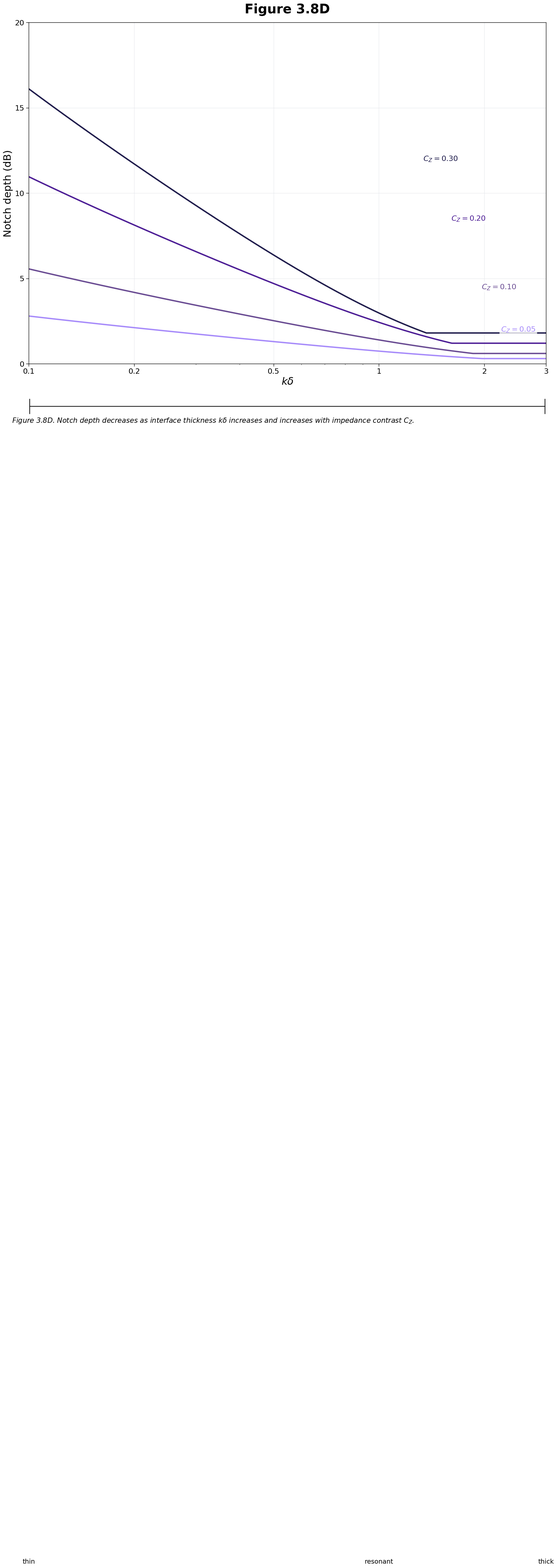

Generate this figure with matplotlib: (Note: this script raises an exception after producing the figure.)
#!/usr/bin/env python3
"""
Figure 3.8D — Notch depth vs kδ for several impedance contrasts CZ
"""

import numpy as np
import matplotlib.pyplot as plt
import matplotlib.patches as patches

# Set up the figure with the specified style
plt.rcParams['font.family'] = ['Arial', 'Helvetica', 'DejaVu Sans']
plt.rcParams['font.size'] = 16
plt.rcParams['axes.linewidth'] = 1.0

# Create figure with specified dimensions (2000x1400 px)
fig, ax = plt.subplots(figsize=(20, 14), dpi=100)
fig.patch.set_facecolor('white')

# Define k_delta range (log scale)
k_delta = np.logspace(-1, np.log10(3), 1000)  # 0.1 to 3

# Define impedance contrasts and their properties
C_Z_values = [0.05, 0.10, 0.20, 0.30]
colors = ['#A78BFA', '#6A4C93', '#4C1D95', '#1E1B4B']  # light gray-purple to nearly black-purple
labels = [f'$C_Z = {cz:.2f}$' for cz in C_Z_values]

def notch_depth(k_delta, C_Z):
    """
    Synthetic notch depth function
    Depth decays with increasing kδ and grows with CZ
    """
    # Base depth scales with impedance contrast
    base_depth = C_Z * 60  # Scale factor to get reasonable dB values
    
    # Decay function - exponential decay with kδ
    # Slower decay for higher contrasts (they maintain depth better)
    decay_rate = 1.5 - C_Z * 2  # Higher CZ has slower decay
    decay_factor = np.exp(-k_delta / decay_rate)
    
    # Additional power law component for realistic behavior
    power_component = (0.1 / k_delta)**0.3
    
    depth = base_depth * decay_factor * power_component
    
    # Ensure minimum depth and realistic range
    depth = np.maximum(depth, base_depth * 0.1)  # Minimum 10% of base
    depth = np.minimum(depth, 20)  # Cap at 20 dB
    
    return depth

# Plot the curves
for i, (C_Z, color, label) in enumerate(zip(C_Z_values, colors, labels)):
    depth = notch_depth(k_delta, C_Z)
    ax.plot(k_delta, depth, color=color, linewidth=3, linestyle='-', label=label)

# Set up axes with log scale for x-axis
ax.set_xscale('log')
ax.set_xlim(0.1, 3)
ax.set_ylim(0, 20)

# Set ticks according to specifications
k_delta_ticks = [0.1, 0.2, 0.5, 1, 2, 3]
depth_ticks = np.arange(0, 21, 5)

ax.set_xticks(k_delta_ticks)
ax.set_xticklabels([f'{x:g}' for x in k_delta_ticks])
ax.set_yticks(depth_ticks)

# Labels with proper formatting
ax.set_xlabel(r'$k\delta$', fontsize=22, fontweight='normal')
ax.set_ylabel('Notch depth (dB)', fontsize=22, fontweight='normal')

# Tick label formatting
ax.tick_params(axis='both', which='major', labelsize=16, width=1.0, length=6)
ax.tick_params(axis='x', which='minor', width=0.5, length=3)
for label in ax.get_xticklabels() + ax.get_yticklabels():
    label.set_fontweight('normal')

# Grid (light gray, major ticks only)
ax.grid(True, color='#E5E7EB', linewidth=0.8, alpha=1.0, zorder=0, which='major')
ax.set_axisbelow(True)

# Add bottom axis brace labeled "thin → resonant → thick"
brace_y = -2.5
brace_positions = [0.1, 1, 3]
brace_labels = ['thin', 'resonant', 'thick']

# Draw the brace
ax.annotate('', xy=(0.1, brace_y), xytext=(3, brace_y),
            arrowprops=dict(arrowstyle='|-|', color='black', lw=1.5),
            annotation_clip=False)

# Add labels at specific positions
for pos, label in zip(brace_positions, brace_labels):
    ax.text(pos, brace_y - 1, label, ha='center', va='top', fontsize=14,
            transform=ax.get_xaxis_transform(), clip_on=False)

# Add micro-labels on each curve (alternative to compact legend)
# Position labels at different k_delta values to avoid overlap
label_positions = [(2.5, 2), (2.2, 4.5), (1.8, 8.5), (1.5, 12)]
for i, (C_Z, color, (x_pos, y_pos)) in enumerate(zip(C_Z_values, colors, label_positions)):
    ax.text(x_pos, y_pos, f'$C_Z = {C_Z:.2f}$', color=color, fontsize=16, 
            fontweight='bold', ha='center', va='center',
            bbox=dict(boxstyle='round,pad=0.2', facecolor='white', alpha=0.8, edgecolor='none'))

# Alternative: Compact legend in upper-right
# legend = ax.legend(loc='upper right', frameon=False, fontsize=16)
# for text in legend.get_texts():
#     text.set_fontweight('normal')

# Title
ax.set_title('Figure 3.8D', fontsize=28, fontweight='bold', pad=20)

# Caption (positioned below x-axis)
caption_text = ('Figure 3.8D. Notch depth decreases as interface thickness $k\\delta$ '
                'increases and increases with impedance contrast $C_Z$.')

fig.text(0.1, 0.02, caption_text, fontsize=15, style='italic', wrap=True, 
         ha='left', va='bottom', transform=fig.transFigure)

# Adjust layout
plt.tight_layout()
plt.subplots_adjust(bottom=0.15)  # Make room for caption and brace

# Save the figure
plt.savefig('/workspace/figure_3_8d.pdf', dpi=300, bbox_inches='tight', 
            facecolor='white', edgecolor='none')
plt.savefig('/workspace/figure_3_8d.png', dpi=300, bbox_inches='tight', 
            facecolor='white', edgecolor='none')

print("Figure 3.8D created successfully!")
plt.show()
